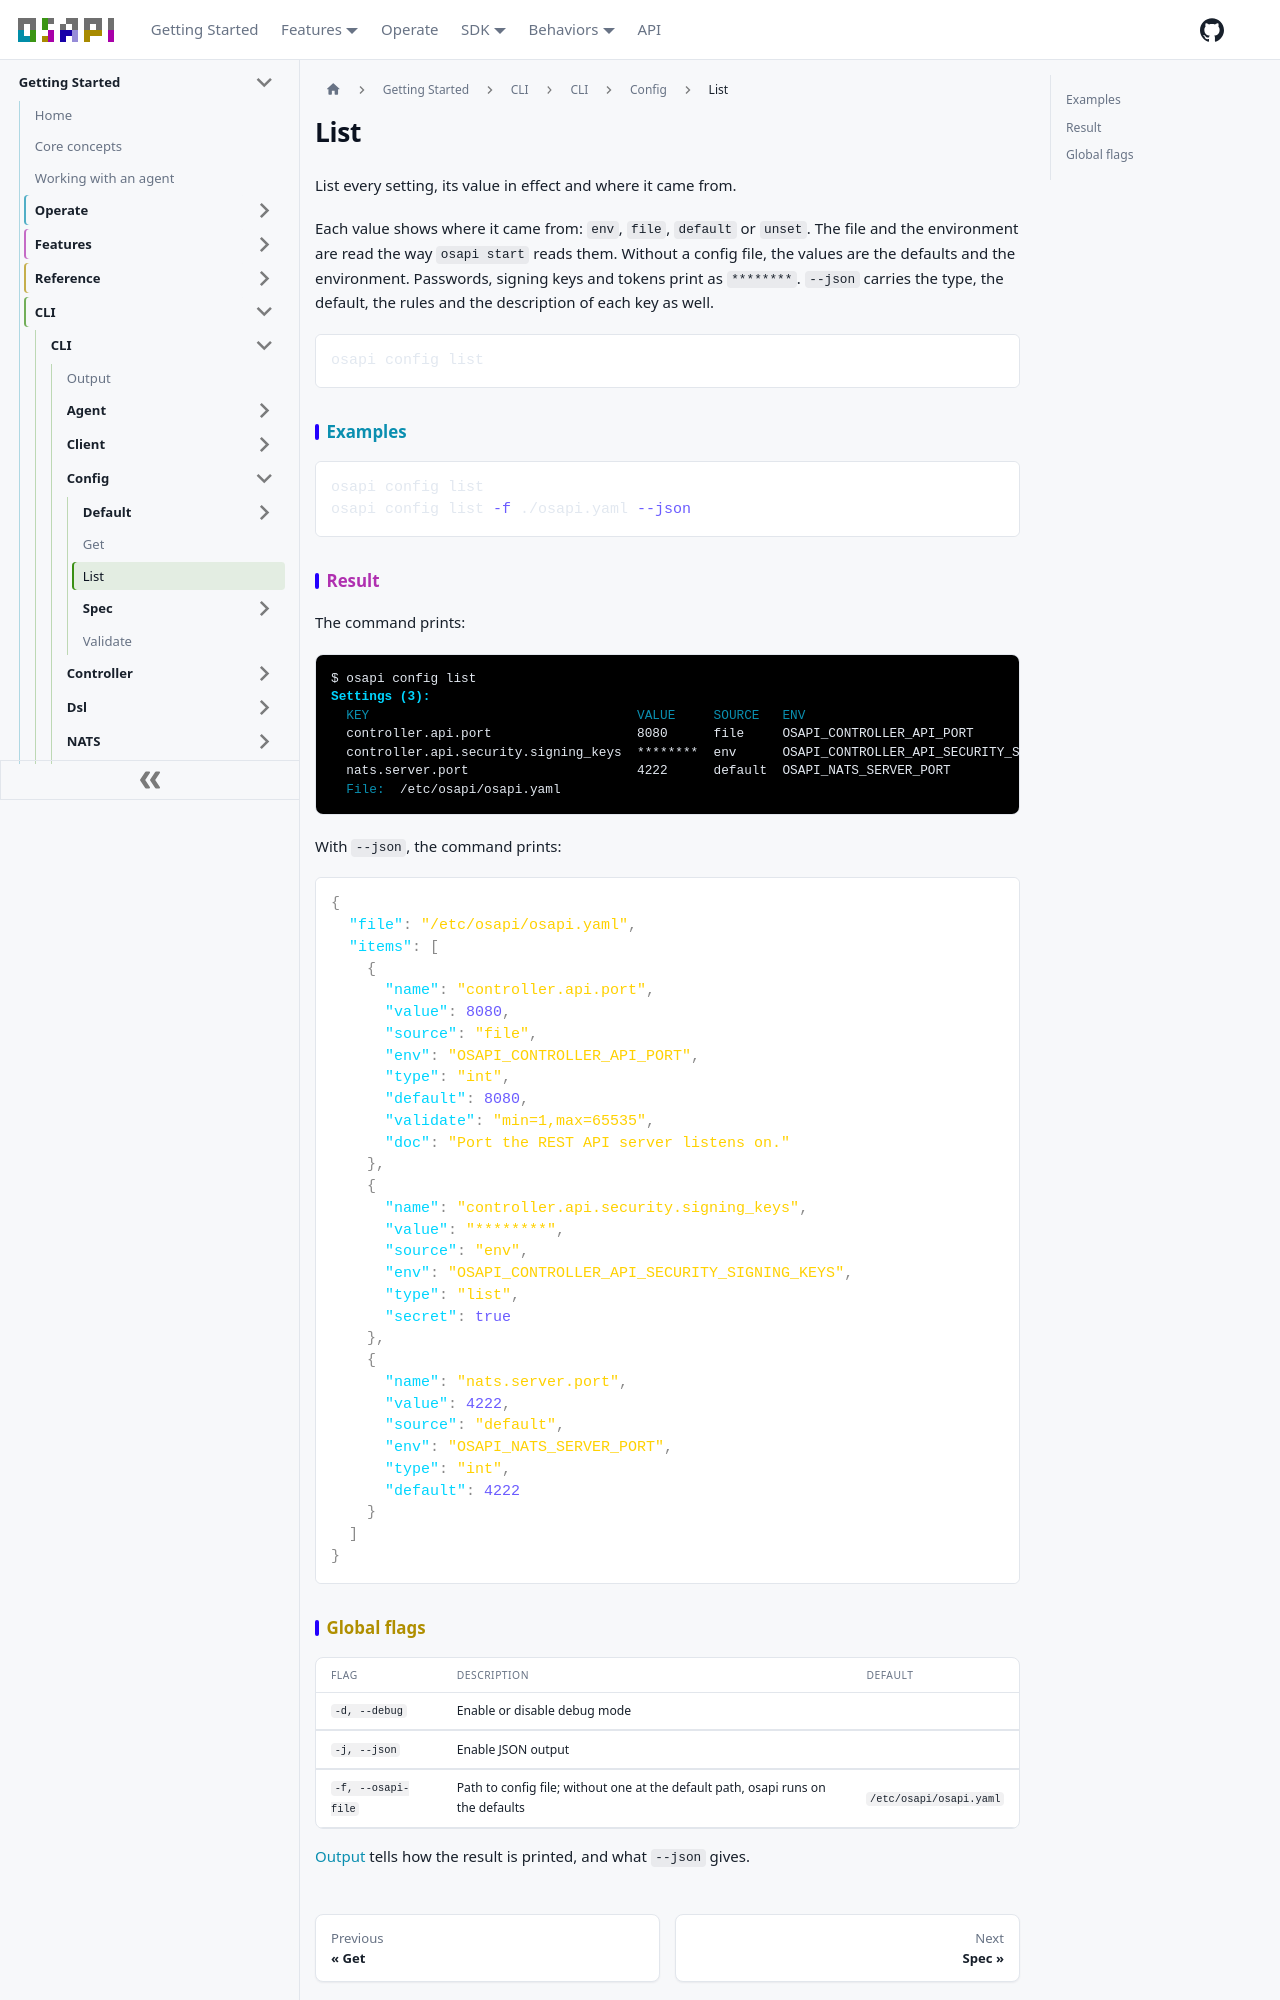

repository: osapi-io/osapi · page: sidebar/usage/cli/config/list.html · generator: docusaurus

# List

List every setting, its value in effect and where it came from.

Each value shows where it came from: `env`, `file`, `default` or `unset`. The
file and the environment are read the way `osapi start` reads them. Without a
config file, the values are the defaults and the environment. Passwords, signing
keys and tokens print as `********`. `--json` carries the type, the default, the
rules and the description of each key as well.

```bash
osapi config list
```

## Examples

```bash
osapi config list
osapi config list -f ./osapi.yaml --json
```

## Result

The command prints:

```ansi
$ osapi config list
[1;38;2;0;213;255mSettings (3):[0m
  [38;2;10;143;176mKEY                                   [0m[38;2;10;143;176mVALUE     [0m[38;2;10;143;176mSOURCE   [0m[38;2;10;143;176mENV[0m
  controller.api.port                   8080      file     OSAPI_CONTROLLER_API_PORT
  controller.api.security.signing_keys  ********  env      OSAPI_CONTROLLER_API_SECURITY_SIGNING_KEYS
  nats.server.port                      4222      default  OSAPI_NATS_SERVER_PORT
  [38;2;10;143;176mFile:[0m  /etc/osapi/osapi.yaml
```

With `--json`, the command prints:

```json
{
  "file": "/etc/osapi/osapi.yaml",
  "items": [
    {
      "name": "controller.api.port",
      "value": 8080,
      "source": "file",
      "env": "OSAPI_CONTROLLER_API_PORT",
      "type": "int",
      "default": 8080,
      "validate": "min=1,max=65535",
      "doc": "Port the REST API server listens on."
    },
    {
      "name": "controller.api.security.signing_keys",
      "value": "********",
      "source": "env",
      "env": "OSAPI_CONTROLLER_API_SECURITY_SIGNING_KEYS",
      "type": "list",
      "secret": true
    },
    {
      "name": "nats.server.port",
      "value": 4222,
      "source": "default",
      "env": "OSAPI_NATS_SERVER_PORT",
      "type": "int",
      "default": 4222
    }
  ]
}
```
